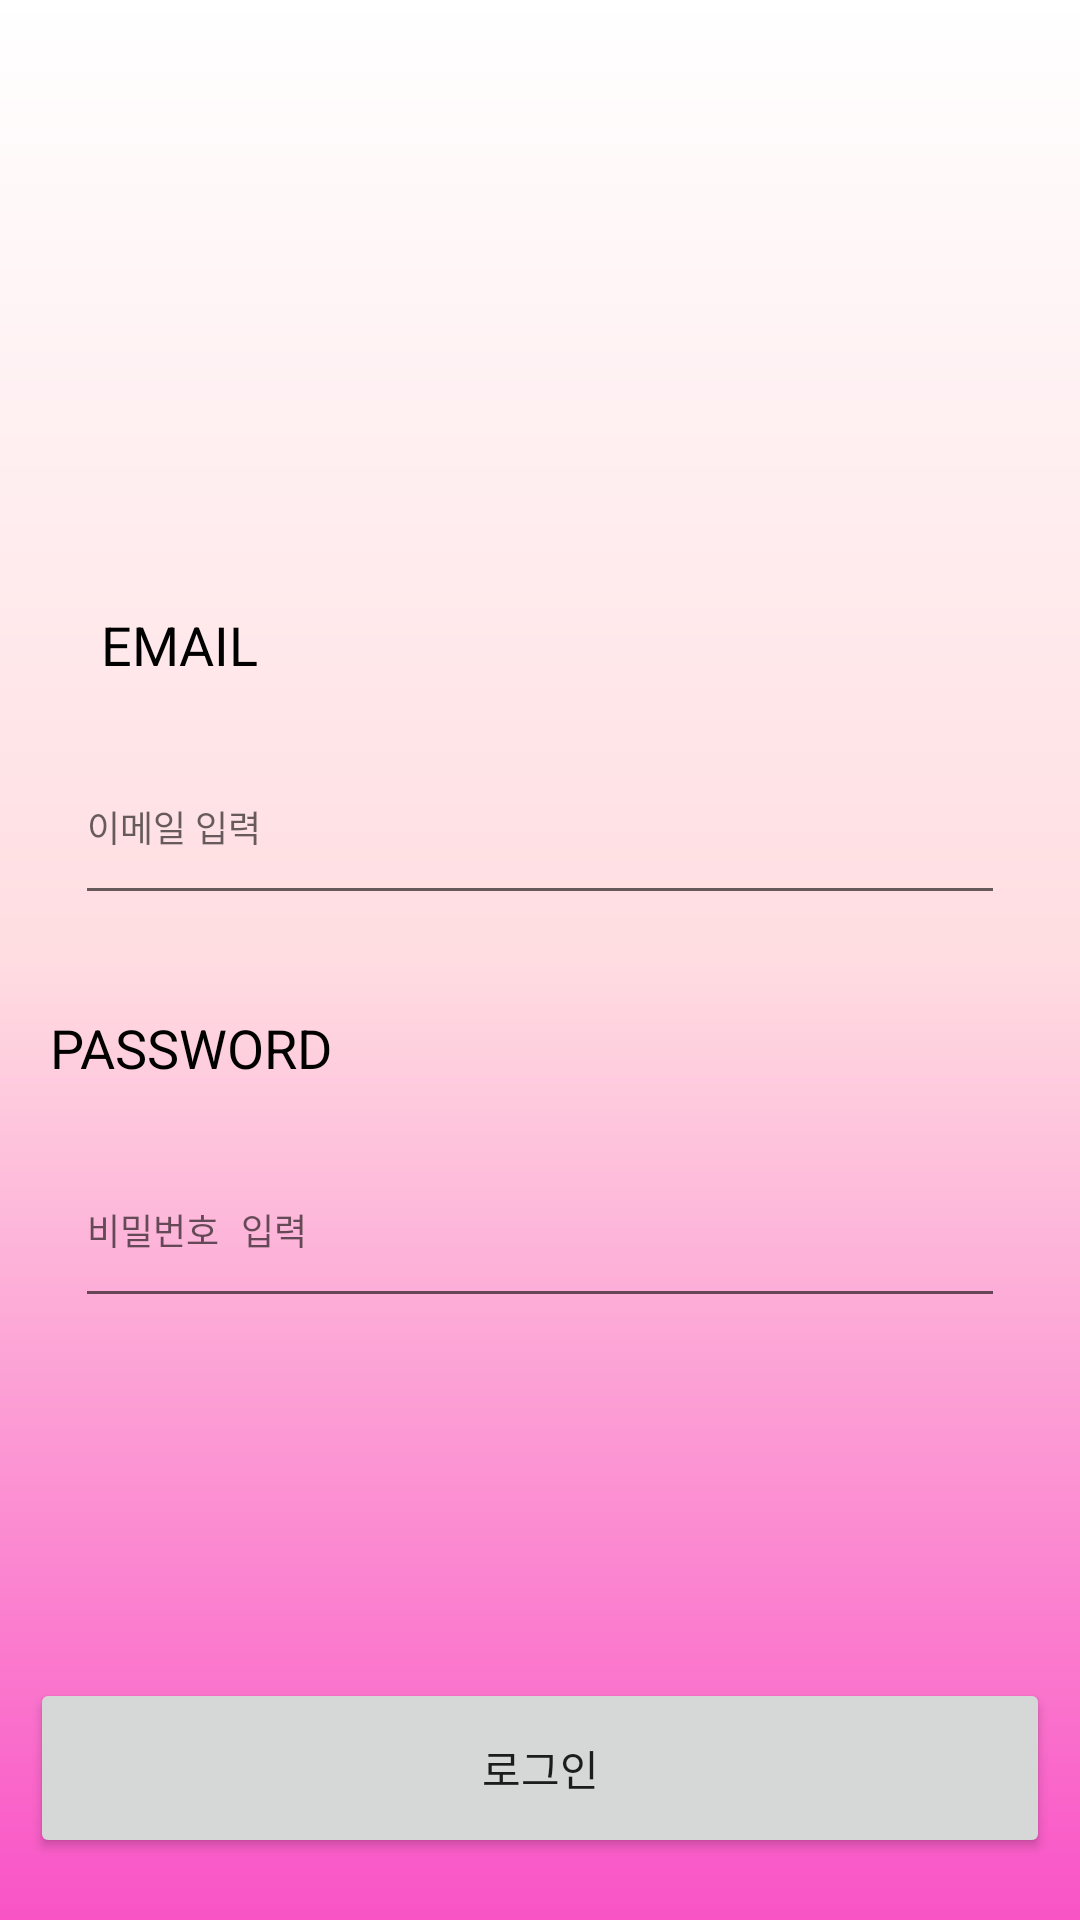

Here is an Android app screen rendered from its layout file. Give the layout XML and the strings, colors and styles it references.
<!-- AndroidManifest.xml: activity theme Theme.AppCompat.Light.NoActionBar -->
<!-- res/layout/activity_login.xml -->
<?xml version="1.0" encoding="utf-8"?>
<androidx.constraintlayout.widget.ConstraintLayout xmlns:android="http://schemas.android.com/apk/res/android"
    xmlns:app="http://schemas.android.com/apk/res-auto"
    xmlns:tools="http://schemas.android.com/tools"
    android:layout_width="match_parent"
    android:layout_height="match_parent"
    tools:context=".LoginActivity"
    android:background="@drawable/gradient"
    >

    <ImageView
        android:id="@+id/img_backmove"
        android:layout_width="35dp"
        android:layout_height="35dp"
        app:layout_constraintBottom_toBottomOf="parent"
        app:layout_constraintEnd_toEndOf="parent"
        app:layout_constraintHorizontal_bias="0.042"
        app:layout_constraintStart_toStartOf="parent"
        app:layout_constraintTop_toTopOf="parent"
        app:layout_constraintVertical_bias="0.022"
        app:srcCompat="@drawable/back_move" />

    <ImageView
        android:id="@+id/img_toplogo"
        android:layout_width="380dp"
        android:layout_height="90dp"
        app:layout_constraintBottom_toBottomOf="parent"
        app:layout_constraintEnd_toEndOf="parent"
        app:layout_constraintHorizontal_bias="0.459"
        app:layout_constraintStart_toStartOf="parent"
        app:layout_constraintTop_toTopOf="parent"
        app:layout_constraintVertical_bias="0.076"
        app:srcCompat="@drawable/logo3" />

    <EditText
        android:id="@+id/et_id"
        android:layout_width="310dp"
        android:layout_height="62dp"
        android:layout_marginTop="8dp"
        android:layout_marginBottom="32dp"
        android:ems="10"
        android:hint="이메일 입력"
        android:inputType="textEmailAddress"
        android:textSize="12sp"
        app:layout_constraintBottom_toTopOf="@+id/tv_nickname"
        app:layout_constraintEnd_toEndOf="parent"
        app:layout_constraintStart_toStartOf="parent"
        app:layout_constraintTop_toBottomOf="@+id/tv_id" />

    <EditText
        android:id="@+id/et_passwd"
        android:layout_width="310dp"
        android:layout_height="62dp"
        android:layout_marginTop="8dp"
        android:ems="10"
        android:hint="비밀번호 입력"
        android:inputType="textPassword"
        android:textSize="12sp"
        app:layout_constraintBottom_toTopOf="@+id/btn_login"
        app:layout_constraintEnd_toEndOf="@+id/et_id"
        app:layout_constraintStart_toStartOf="@+id/et_id"
        app:layout_constraintTop_toBottomOf="@+id/tv_nickname" />

    <Button
        android:id="@+id/btn_login"
        android:layout_width="match_parent"
        android:layout_height="60dp"
        android:layout_marginTop="120dp"
        android:layout_marginEnd="10dp"
        android:layout_marginBottom="100dp"
        android:layout_marginStart="10dp"
        android:text="로그인"
        app:layout_constraintBottom_toBottomOf="parent"
        app:layout_constraintEnd_toEndOf="parent"
        app:layout_constraintStart_toStartOf="parent"
        app:layout_constraintTop_toBottomOf="@+id/et_passwd" />

    <TextView
        android:id="@+id/tv_id"
        android:layout_width="wrap_content"
        android:layout_height="wrap_content"
        android:layout_marginTop="150dp"
        android:layout_marginEnd="240dp"
        android:layout_marginBottom="8dp"

        android:text="EMAIL"
        android:textColor="#000000"
        android:textSize="18sp"
        app:layout_constraintBottom_toTopOf="@+id/et_id"
        app:layout_constraintEnd_toEndOf="parent"
        app:layout_constraintStart_toStartOf="parent"
        app:layout_constraintTop_toBottomOf="@+id/img_toplogo" />

    <TextView
        android:id="@+id/tv_nickname"
        android:layout_width="wrap_content"
        android:layout_height="wrap_content"
        android:layout_marginEnd="296dp"
        android:layout_marginBottom="8dp"
        android:layout_marginStart="30dp"
        android:text="PASSWORD"
        android:textColor="#000000"
        android:textSize="18sp"
        app:layout_constraintBottom_toTopOf="@+id/et_passwd"
        app:layout_constraintEnd_toEndOf="parent"
        app:layout_constraintStart_toStartOf="@+id/tv_id"
        app:layout_constraintTop_toBottomOf="@+id/et_id" />

</androidx.constraintlayout.widget.ConstraintLayout>
<!-- resources referenced by this layout -->
<resources>
  <!-- drawable gradient (drawable) -->
  <?xml version="1.0" encoding="utf-8"?>
  <shape xmlns:android="http://schemas.android.com/apk/res/android"
      android:shape="rectangle">
  
      <gradient
          android:angle="270"
          android:endColor="#f953c6"
          android:centerColor="#ffdde1"
          android:startColor="#FFFFFF"/>
  
  </shape>
  <!-- drawable logo3: png bitmap (drawable, 36716 bytes) -->
</resources>
